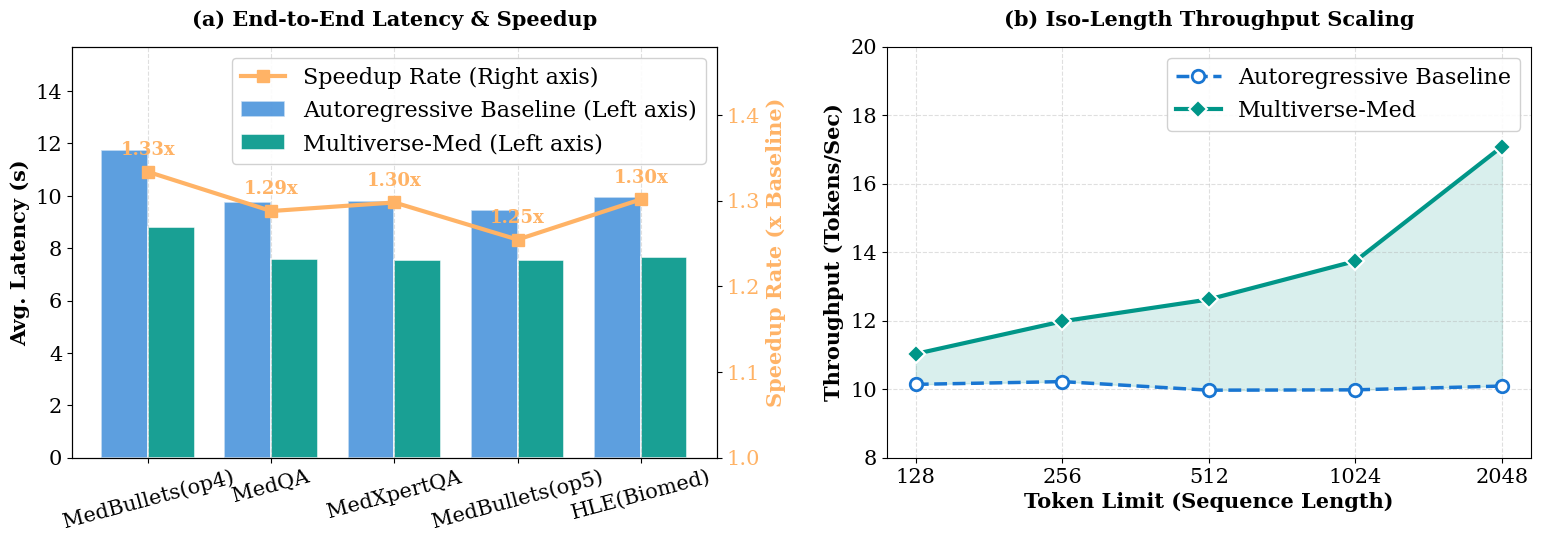

Recreate this plot in Python.
import matplotlib.pyplot as plt
import numpy as np

plt.rcParams.update({
    'font.size': 14,
    'font.family': 'serif',
    'svg.fonttype': 'none',
    'axes.labelsize': 15,
    'axes.titlesize': 15,
    'axes.titleweight': 'bold',
    'legend.fontsize': 16,
    'xtick.labelsize': 15,
    'ytick.labelsize': 15,
    'axes.unicode_minus': False,
    'axes.grid': True,
    'grid.alpha': 0.4,
    'grid.linestyle': '--'
})

color_serial = '#1976D2'
color_parallel = '#009688'
color_accent = '#FFB366'

datasets = ['MedBullets(op4)', 'MedQA', 'MedXpertQA', 'MedBullets(op5)', 'HLE(Biomed)']
serial_latency = np.array([11.75, 9.75, 9.80, 9.46, 9.97])
parallel_latency = np.array([8.81, 7.57, 7.55, 7.54, 7.66])
speedup_data = serial_latency / parallel_latency

test_stages = ['128', '256', '512', '1024', '2048']
serial_tp = [10.14, 10.22, 9.97, 9.98, 10.09]
parallel_tp = [11.03, 11.98, 12.62, 13.74, 17.08]

fig, (ax1, ax2) = plt.subplots(1, 2, figsize=(16, 6))

x = np.arange(len(datasets))
width = 0.38

rects1 = ax1.bar(x - width/2, serial_latency, width, label='Autoregressive Baseline (Left axis)',
                color=color_serial, alpha=0.7, edgecolor='white', linewidth=1.2)
rects2 = ax1.bar(x + width/2, parallel_latency, width, label='Multiverse-Med (Left axis)',
                color=color_parallel, alpha=0.9, edgecolor='white', linewidth=1.2)

ax1.set_ylabel('Avg. Latency (s)', fontweight='bold')
ax1.set_title('(a) End-to-End Latency & Speedup', pad=15)
ax1.set_xticks(x)
ax1.set_xticklabels(datasets, rotation=15)
ax1.set_ylim(0, 15.7)
ax1.grid(axis='y')

ax1_twin = ax1.twinx()

line_speedup = ax1_twin.plot(x, speedup_data, color=color_accent, marker='s', markersize=8,
                             linewidth=3, label='Speedup Rate (Right axis)', zorder=10)

ax1_twin.set_ylabel('Speedup Rate (x Baseline)', color=color_accent, fontweight='bold')
ax1_twin.tick_params(axis='y', labelcolor=color_accent)
ax1_twin.set_ylim(1.0, 1.48)
ax1_twin.grid(False)

for i, val in enumerate(speedup_data):
    ax1_twin.text(x[i], val + 0.015, f'{val:.2f}x', ha='center', va='bottom',
                  fontweight='bold', color=color_accent, fontsize=13)

handles1, labels1 = ax1.get_legend_handles_labels()
handles2, labels2 = ax1_twin.get_legend_handles_labels()
ax1.legend(handles2 + handles1, labels2 + labels1, loc='upper right', frameon=True, fancybox=True, framealpha=0.9)


ax2.plot(test_stages, serial_tp, linestyle='--', linewidth=2.5, color=color_serial,
         marker='o', markersize=9, markerfacecolor='white', markeredgewidth=2,
         label='Autoregressive Baseline')
ax2.plot(test_stages, parallel_tp, linestyle='-', linewidth=3, color=color_parallel,
         marker='D', markersize=9, markeredgecolor='white', markeredgewidth=1.5,
         label='Multiverse-Med')
ax2.fill_between(test_stages, serial_tp, parallel_tp, color=color_parallel, alpha=0.15)

ax2.set_xlabel('Token Limit (Sequence Length)', fontweight='bold')
ax2.set_ylabel('Throughput (Tokens/Sec)', fontweight='bold')
ax2.set_title('(b) Iso-Length Throughput Scaling', pad=15)
ax2.set_ylim(8, 20)
ax2.legend(frameon=True, fancybox=True, framealpha=0.9)
ax2.grid(True)

# max_gain = (parallel_tp[-1] / serial_tp[-1] - 1) * 100
# ax2.annotate(f'Max +{max_gain:.1f}% Gain',
#              xy=(4, parallel_tp[-1]), xytext=(1.8, 17.5),
#              arrowprops=dict(facecolor=color_accent, edgecolor=color_accent, arrowstyle='-|>', lw=2.5),
#              fontweight='bold', color=color_accent, fontsize=11)

plt.tight_layout(pad=2)

output_svg = 'multiverse_efficiency_dual_axis.svg'
output_png = 'multiverse_efficiency_dual_axis.png'
plt.savefig(output_svg, format='svg', bbox_inches='tight')
plt.savefig(output_png, dpi=300, bbox_inches='tight')
plt.show()

print(f"已生成双Y轴图表: {output_svg} 和 {output_png}")
